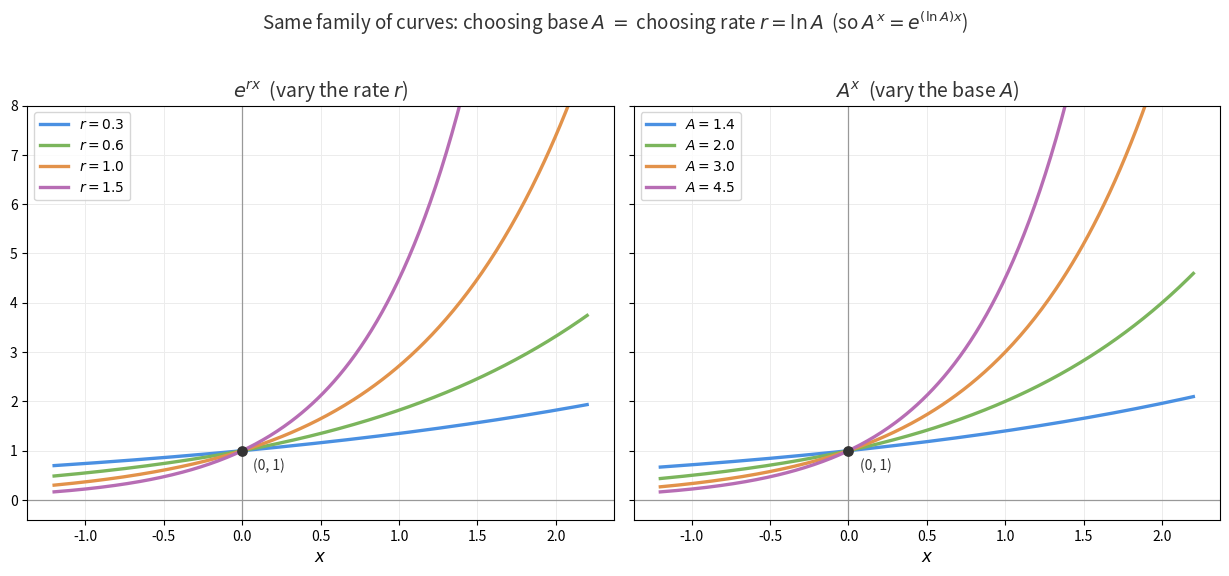

This figure's Python source:
"""Generate nl_fig4_e_family.png — e^{rx} and A^x are the same family.

Left: e^{rx} for several rates r. Right: A^x for several bases A. Both sweep the
identical family of exponential curves through (0,1); a base swap A = e^r is just
a rate rescale.
"""
import matplotlib.pyplot as plt
import numpy as np

PALETTE = ['#4a90e2', '#7bb55c', '#e2924a', '#b76db4', '#c0392b']
TEXT = '#333333'

x = np.linspace(-1.2, 2.2, 300)

fig, (axL, axR) = plt.subplots(1, 2, figsize=(12.4, 5.6), sharey=True)

# Left: e^{rx}
rs = [0.3, 0.6, 1.0, 1.5]
for r, c in zip(rs, PALETTE):
    axL.plot(x, np.exp(r * x), color=c, linewidth=2.4,
             label=fr"$r={r}$")
axL.set_title(r"$e^{rx}$  (vary the rate $r$)", fontsize=14, color=TEXT)
axL.legend(fontsize=10, loc='upper left')

# Right: A^x
As = [1.4, 2.0, 3.0, 4.5]
for A, c in zip(As, PALETTE):
    axR.plot(x, A ** x, color=c, linewidth=2.4, label=fr"$A={A}$")
axR.set_title(r"$A^{x}$  (vary the base $A$)", fontsize=14, color=TEXT)
axR.legend(fontsize=10, loc='upper left')

for ax in (axL, axR):
    ax.axhline(0, color='#999999', lw=0.9)
    ax.axvline(0, color='#999999', lw=0.9)
    ax.scatter([0], [1], s=45, color='#333333', zorder=5)
    ax.annotate("(0, 1)", (0, 1), textcoords="offset points", xytext=(8, -14),
                fontsize=10, color=TEXT)
    ax.set_ylim(-0.4, 8)
    ax.grid(True, color='#ececec', linewidth=0.7)
    ax.set_xlabel("$x$", fontsize=12)

fig.suptitle(r"Same family of curves: choosing base $A$ $=$ choosing rate $r=\ln A$  (so $A^x = e^{(\ln A)x}$)",
             fontsize=13.5, color=TEXT, y=1.02)
plt.tight_layout()
plt.savefig('nl_fig4_e_family.png', dpi=220, bbox_inches='tight',
            facecolor='white')
plt.close()
print("Saved nl_fig4_e_family.png")
